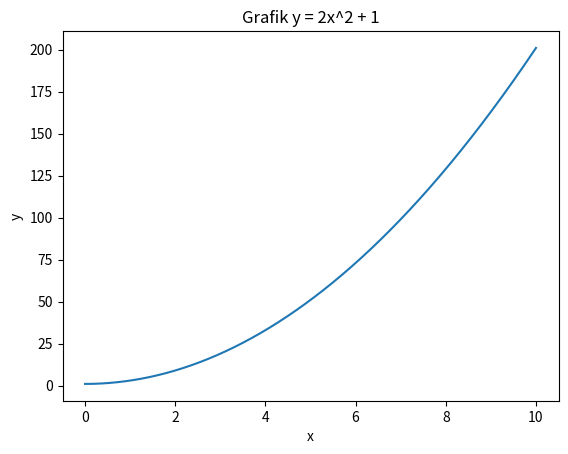

The matplotlib source for this figure:
import matplotlib.pyplot as plt
import numpy as np

x = np.linspace(0, 10, 1000)
y = 2*x**2 + 1
plt.plot(x,y)
plt.title('Grafik y = 2x^2 + 1')
plt.xlabel('x')
plt.ylabel('y')
plt.show()